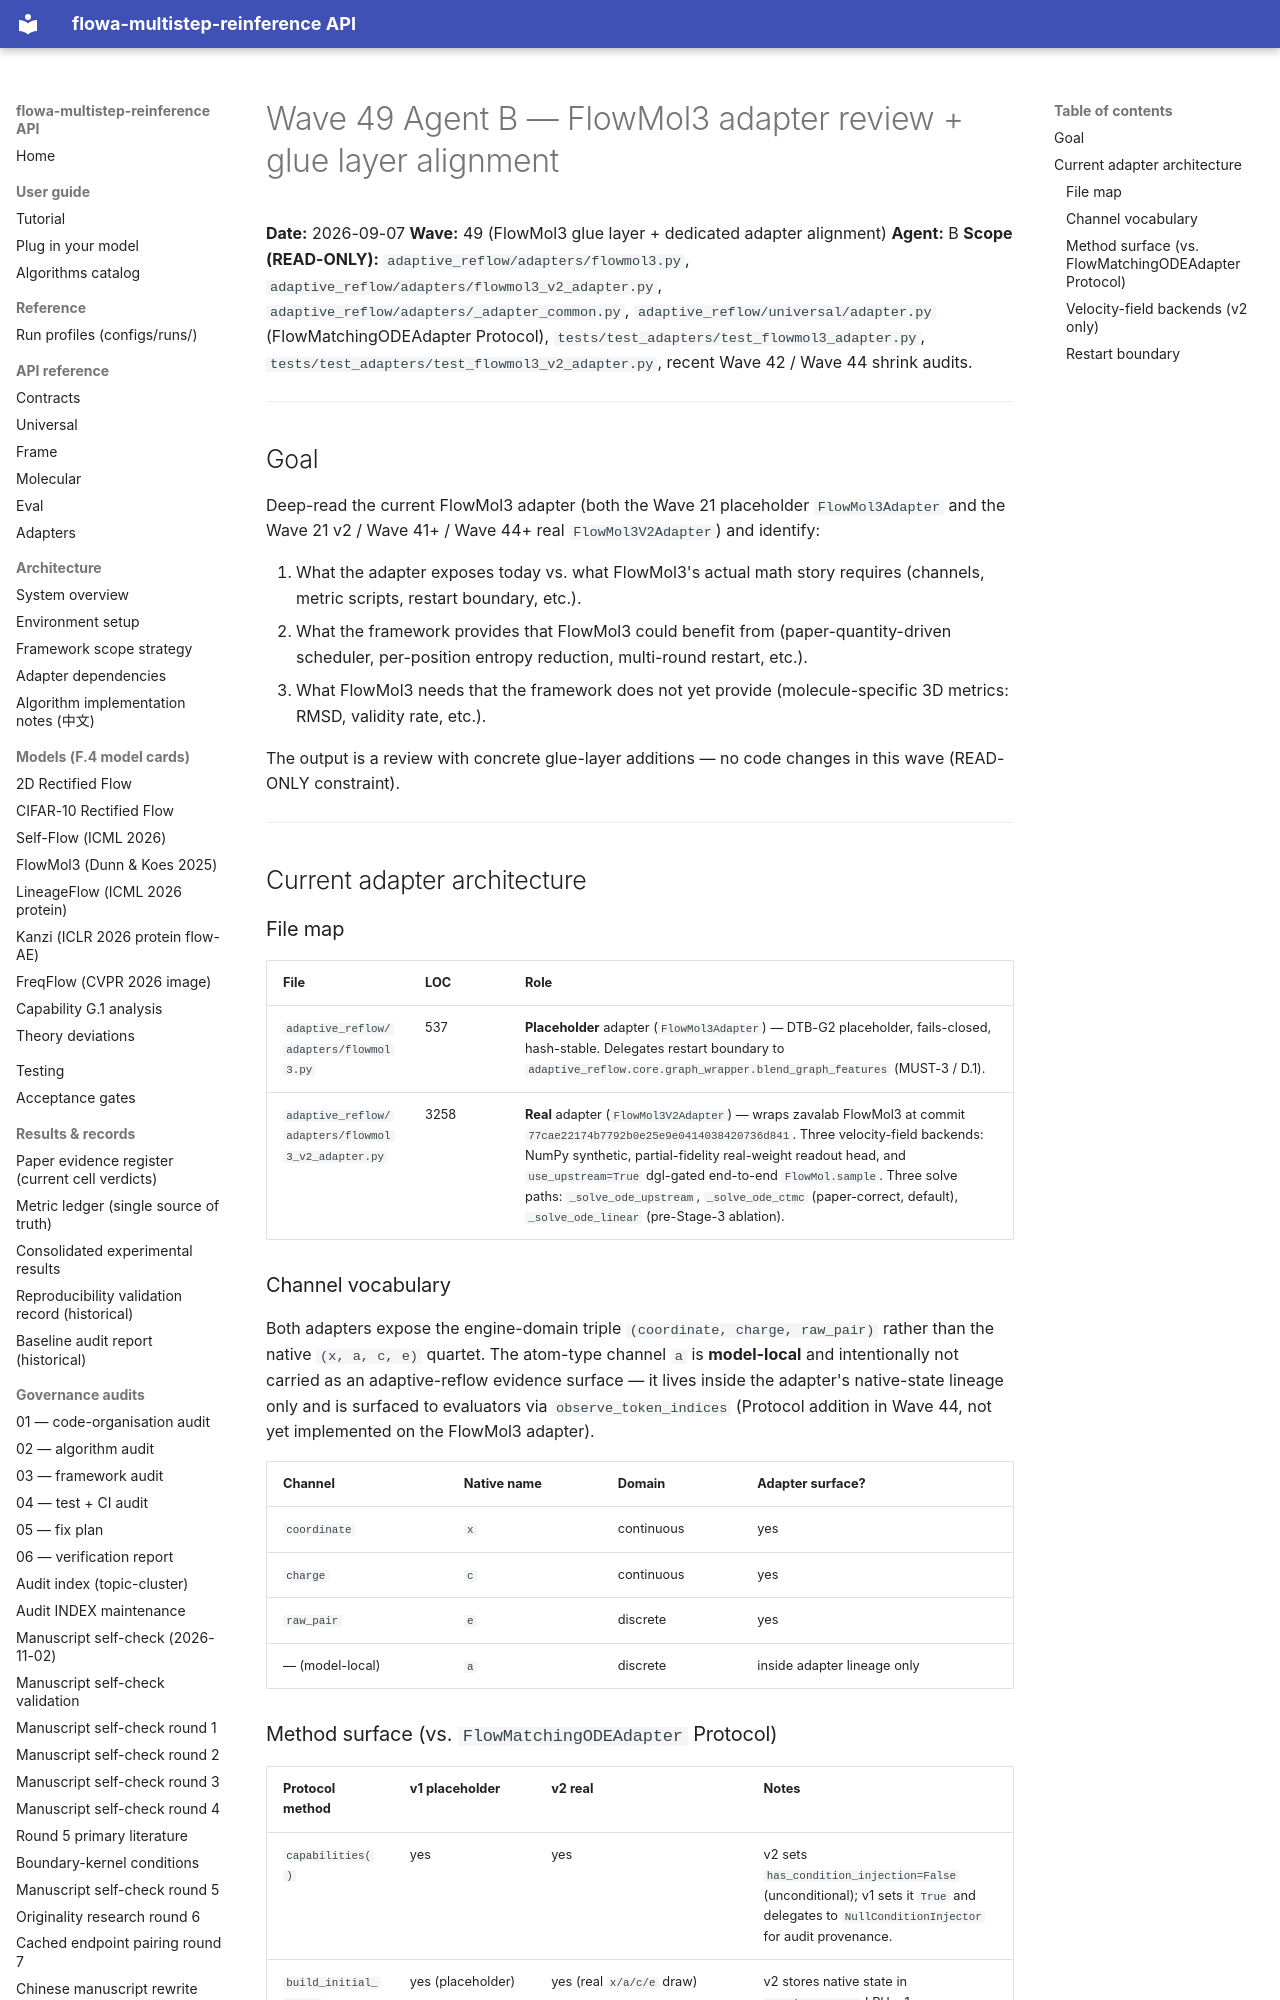

repository: silverenternal/flowa-multistep-reinference · page: audit/wave49-flowmol3-adapter/index.html · generator: mkdocs

# Wave 49 Agent B — FlowMol3 adapter review + glue layer alignment

**Date:** 2026-09-07
**Wave:** 49 (FlowMol3 glue layer + dedicated adapter alignment)
**Agent:** B
**Scope (READ-ONLY):** `adaptive_reflow/adapters/flowmol3.py`,
`adaptive_reflow/adapters/flowmol3_v2_adapter.py`,
`adaptive_reflow/adapters/_adapter_common.py`,
`adaptive_reflow/universal/adapter.py` (FlowMatchingODEAdapter Protocol),
`tests/test_adapters/test_flowmol3_adapter.py`,
`tests/test_adapters/test_flowmol3_v2_adapter.py`,
recent Wave 42 / Wave 44 shrink audits.

---

## Goal

Deep-read the current FlowMol3 adapter (both the Wave 21 placeholder
`FlowMol3Adapter` and the Wave 21 v2 / Wave 41+ / Wave 44+ real
`FlowMol3V2Adapter`) and identify:

1. What the adapter exposes today vs. what FlowMol3's actual math story
   requires (channels, metric scripts, restart boundary, etc.).
2. What the framework provides that FlowMol3 could benefit from
   (paper-quantity-driven scheduler, per-position entropy reduction,
   multi-round restart, etc.).
3. What FlowMol3 needs that the framework does not yet provide
   (molecule-specific 3D metrics: RMSD, validity rate, etc.).

The output is a review with concrete glue-layer additions — no code
changes in this wave (READ-ONLY constraint).

---

## Current adapter architecture

### File map

| File | LOC | Role |
|---|---|---|
| `adaptive_reflow/adapters/flowmol3.py` | 537 | **Placeholder** adapter (`FlowMol3Adapter`) — DTB-G2 placeholder, fails-closed, hash-stable. Delegates restart boundary to `adaptive_reflow.core.graph_wrapper.blend_graph_features` (MUST-3 / D.1). |
| `adaptive_reflow/adapters/flowmol3_v2_adapter.py` | 3258 | **Real** adapter (`FlowMol3V2Adapter`) — wraps zavalab FlowMol3 at commit `77cae22174b7792b0e25e9e0414038420736d841`. Three velocity-field backends: NumPy synthetic, partial-fidelity real-weight readout head, and `use_upstream=True` dgl-gated end-to-end `FlowMol.sample`. Three solve paths: `_solve_ode_upstream`, `_solve_ode_ctmc` (paper-correct, default), `_solve_ode_linear` (pre-Stage-3 ablation). |

### Channel vocabulary

Both adapters expose the engine-domain triple
``(coordinate, charge, raw_pair)`` rather than the native
``(x, a, c, e)`` quartet. The atom-type channel ``a`` is **model-local**
and intentionally not carried as an adaptive-reflow evidence surface —
it lives inside the adapter's native-state lineage only and is surfaced
to evaluators via `observe_token_indices` (Protocol addition in Wave 44,
not yet implemented on the FlowMol3 adapter).

| Channel | Native name | Domain | Adapter surface? |
|---|---|---|---|
| ``coordinate`` | ``x`` | continuous | yes |
| ``charge`` | ``c`` | continuous | yes |
| ``raw_pair`` | ``e`` | discrete | yes |
| — (model-local) | ``a`` | discrete | inside adapter lineage only |
